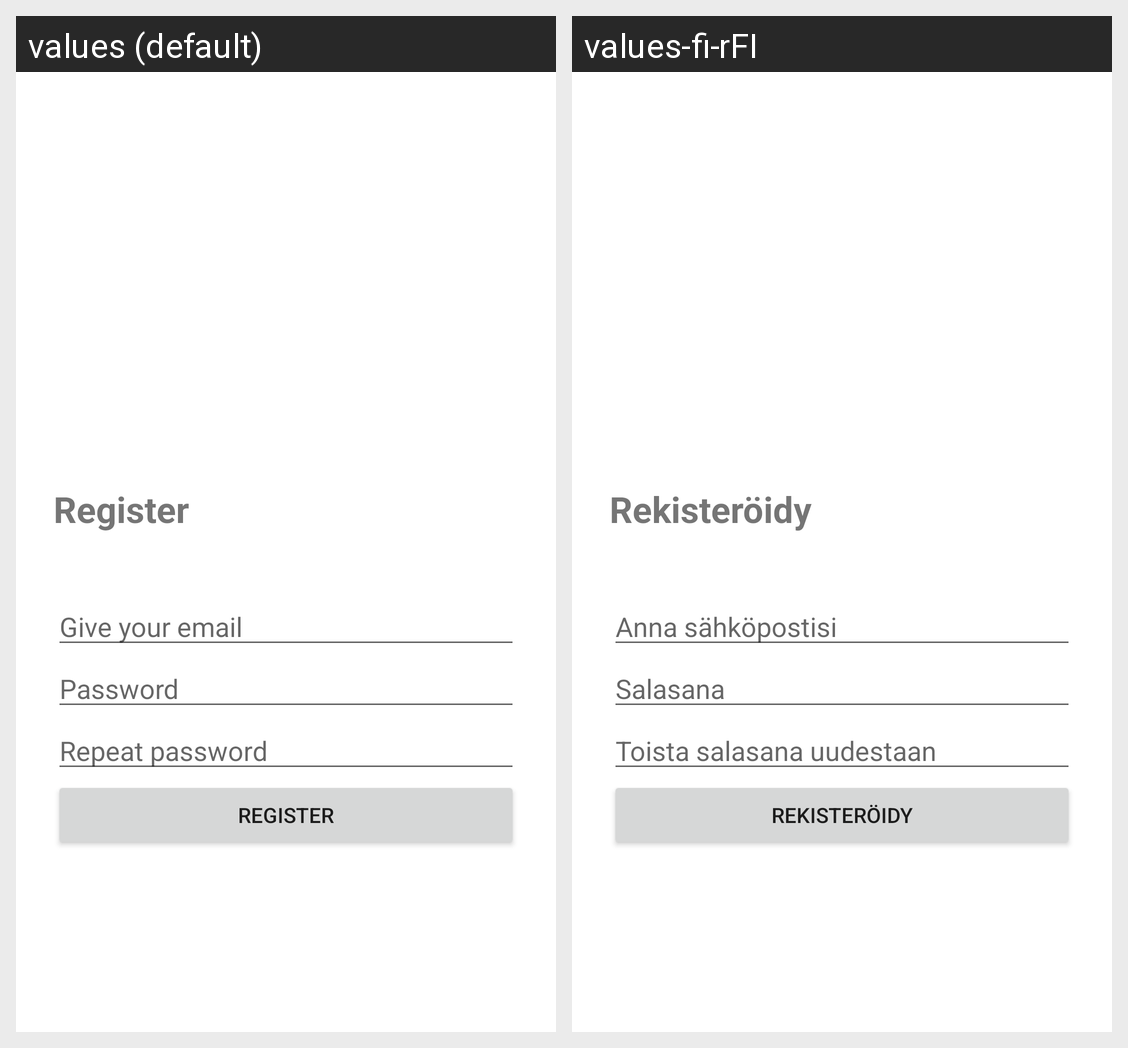

The Android screen above is rendered under two locales of the same app. Produce the string resources it draws, with the default and per-locale values.
Android screen res/layout/register_fragment.xml rendered under 2 locales, left to right: values (default), values-fi-rFI. Device: Nexus 5 (rendered at 1080×1920; each locale shown at half size, 540×960, under a caption strip naming it); theme Theme.91.
Strings drawn on this screen, with the default value and each locale's value (text and hints the layout hard-codes, and strings that could not be matched under every locale, appear in the picture but are not listed):

action_register
  values: Register
  values-fi-rFI: Rekisteröidy

give_email
  values: Give your email
  values-fi-rFI: Anna sähköpostisi

prompt_password
  values: Password
  values-fi-rFI: Salasana

prompt_password_again
  values: Repeat password
  values-fi-rFI: Toista salasana uudestaan
